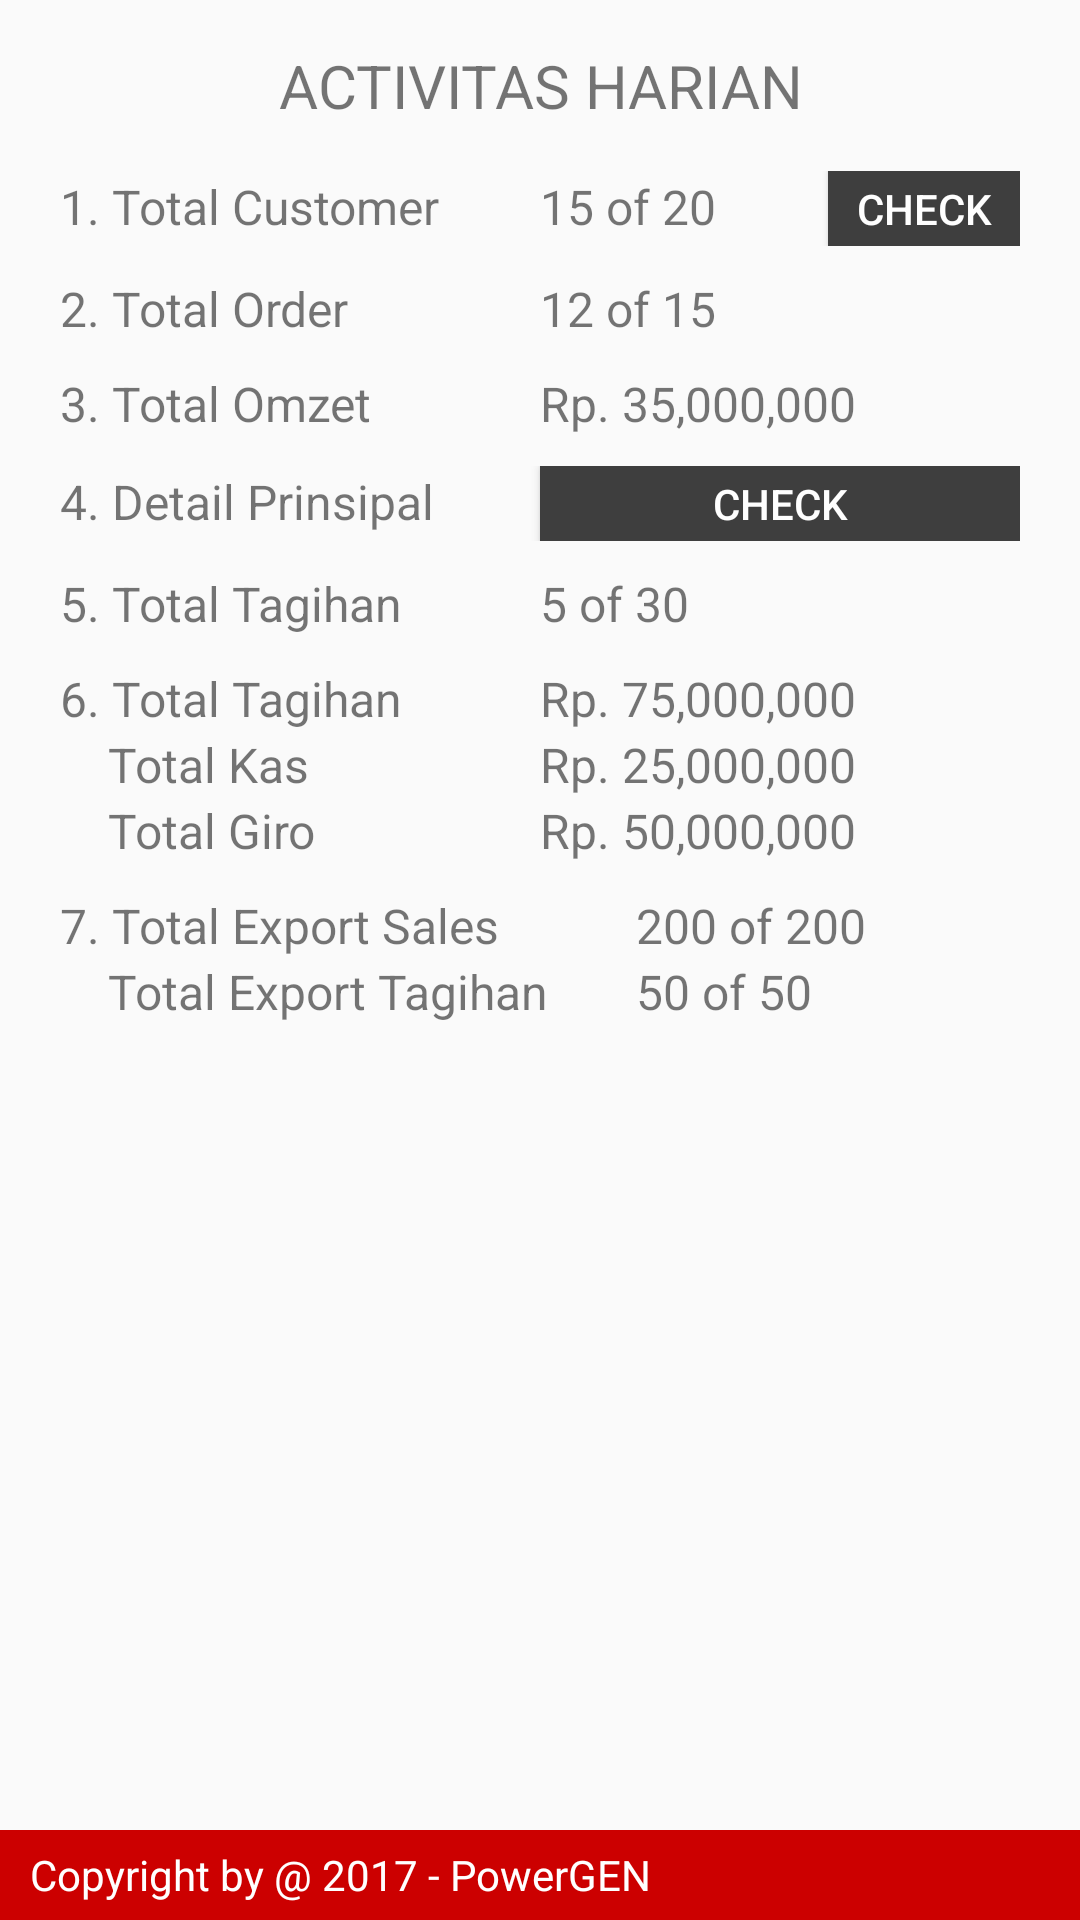

This screen was rendered from an Android layout file. Write that file and the resources it references.
<!-- AndroidManifest.xml: application theme AppTheme -->
<!-- res/layout/activity_report.xml -->
<?xml version="1.0" encoding="utf-8"?>
<android.support.v4.widget.DrawerLayout
    xmlns:android="http://schemas.android.com/apk/res/android"
    xmlns:app="http://schemas.android.com/apk/res-auto"
    xmlns:tools="http://schemas.android.com/tools"
    android:id="@+id/drawerLayout"
    android:layout_width="match_parent"
    android:layout_height="match_parent"
    android:fitsSystemWindows="true">

    <RelativeLayout
        android:layout_width="match_parent"
        android:layout_height="match_parent">

        <LinearLayout
            android:layout_width="match_parent"
            android:layout_height="match_parent"
            android:orientation="vertical"
            android:padding="10dp">

            <TextView
                android:layout_width="match_parent"
                android:layout_height="wrap_content"
                android:padding="5dp"
                android:gravity="center_horizontal"
                android:text="ACTIVITAS HARIAN"
                android:textSize="20sp"/>

            <LinearLayout
                android:layout_width="match_parent"
                android:layout_height="match_parent"
                android:padding="5dp"
                android:orientation="vertical">

                <LinearLayout
                    android:layout_width="match_parent"
                    android:layout_height="wrap_content"
                    android:padding="5dp">

                    <TextView
                        android:layout_width="0dp"
                        android:layout_height="wrap_content"
                        android:layout_weight="0.5"
                        android:textSize="16sp"
                        android:text="1. Total Customer"/>

                    <TextView
                        android:id="@+id/tvCustomer"
                        android:layout_width="0dp"
                        android:layout_height="wrap_content"
                        android:layout_weight="0.3"
                        android:textSize="16sp"
                        android:text="15 of 20"/>

                    <Button
                        android:id="@+id/btnCustomer"
                        android:text="Check"
                        android:background="@color/buttonColor"
                        android:textColor="@color/buttonTextColor"
                        android:layout_width="0dp"
                        android:layout_height="25dp"
                        android:layout_weight="0.2"/>
                </LinearLayout>

                <LinearLayout
                    android:layout_width="match_parent"
                    android:layout_height="wrap_content"
                    android:padding="5dp">

                    <TextView
                        android:layout_width="0dp"
                        android:layout_height="wrap_content"
                        android:layout_weight="0.5"
                        android:textSize="16sp"
                        android:text="2. Total Order"/>

                    <TextView
                        android:id="@+id/tvOrder"
                        android:layout_width="0dp"
                        android:layout_height="wrap_content"
                        android:layout_weight="0.5"
                        android:textSize="16sp"
                        android:text="12 of 15"/>
                </LinearLayout>

                <LinearLayout
                    android:layout_width="match_parent"
                    android:layout_height="wrap_content"
                    android:padding="5dp">

                    <TextView
                        android:layout_width="0dp"
                        android:layout_height="wrap_content"
                        android:layout_weight="0.5"
                        android:textSize="16sp"
                        android:text="3. Total Omzet"/>

                    <TextView
                        android:id="@+id/tvOmzet"
                        android:layout_width="0dp"
                        android:layout_height="wrap_content"
                        android:layout_weight="0.5"
                        android:textSize="16sp"
                        android:text="Rp. 35,000,000"/>
                </LinearLayout>

                <LinearLayout
                    android:layout_width="match_parent"
                    android:layout_height="wrap_content"
                    android:padding="5dp">

                    <TextView
                        android:layout_width="0dp"
                        android:layout_height="wrap_content"
                        android:layout_weight="0.5"
                        android:textSize="16sp"
                        android:text="4. Detail Prinsipal"/>

                    <Button
                        android:id="@+id/btnPrinsipal"
                        android:text="Check"
                        android:background="@color/buttonColor"
                        android:textColor="@color/buttonTextColor"
                        android:layout_width="0dp"
                        android:layout_height="25dp"
                        android:layout_weight="0.5"/>
                </LinearLayout>



                <LinearLayout
                    android:layout_width="match_parent"
                    android:layout_height="wrap_content"
                    android:padding="5dp">

                    <TextView
                        android:layout_width="0dp"
                        android:layout_height="wrap_content"
                        android:layout_weight="0.5"
                        android:textSize="16sp"
                        android:text="5. Total Tagihan"/>

                    <TextView
                        android:id="@+id/tvTotalTagihan"
                        android:layout_width="0dp"
                        android:layout_height="wrap_content"
                        android:layout_weight="0.5"
                        android:textSize="16sp"
                        android:text="5 of 30"/>
                </LinearLayout>

                <LinearLayout
                    android:layout_width="match_parent"
                    android:layout_height="wrap_content"
                    android:padding="5dp">

                    <TextView
                        android:layout_width="0dp"
                        android:layout_height="wrap_content"
                        android:layout_weight="0.5"
                        android:textSize="16sp"
                        android:text="6. Total Tagihan"/>

                    <TextView
                        android:id="@+id/tvTotalRpTagihan"
                        android:layout_width="0dp"
                        android:layout_height="wrap_content"
                        android:layout_weight="0.5"
                        android:textSize="16sp"
                        android:text="Rp. 75,000,000"/>
                </LinearLayout>

                <LinearLayout
                    android:layout_width="match_parent"
                    android:layout_height="wrap_content"
                    android:padding="5dp"
                    android:layout_marginTop="-10dp">

                    <TextView
                        android:layout_width="0dp"
                        android:layout_height="wrap_content"
                        android:layout_weight="0.5"
                        android:textSize="16sp"
                        android:text="    Total Kas"/>

                    <TextView
                        android:id="@+id/tvTotalRpKas"
                        android:layout_width="0dp"
                        android:layout_height="wrap_content"
                        android:layout_weight="0.5"
                        android:textSize="16sp"
                        android:text="Rp. 25,000,000"/>
                </LinearLayout>

                <LinearLayout
                    android:layout_width="match_parent"
                    android:layout_height="wrap_content"
                    android:padding="5dp"
                    android:layout_marginTop="-10dp">

                    <TextView
                        android:layout_width="0dp"
                        android:layout_height="wrap_content"
                        android:layout_weight="0.5"
                        android:textSize="16sp"
                        android:text="    Total Giro"/>

                    <TextView
                        android:id="@+id/tvTotalRpGiro"
                        android:layout_width="0dp"
                        android:layout_height="wrap_content"
                        android:layout_weight="0.5"
                        android:textSize="16sp"
                        android:text="Rp. 50,000,000"/>
                </LinearLayout>

                <LinearLayout
                    android:layout_width="match_parent"
                    android:layout_height="wrap_content"
                    android:padding="5dp">

                    <TextView
                        android:layout_width="0dp"
                        android:layout_height="wrap_content"
                        android:layout_weight="0.6"
                        android:textSize="16sp"
                        android:text="7. Total Export Sales"/>

                    <TextView
                        android:id="@+id/tvTotalExportSales"
                        android:layout_width="0dp"
                        android:layout_height="wrap_content"
                        android:layout_weight="0.4"
                        android:textSize="16sp"
                        android:text="200 of 200"/>
                </LinearLayout>

                <LinearLayout
                    android:layout_width="match_parent"
                    android:layout_height="wrap_content"
                    android:padding="5dp"
                    android:layout_marginTop="-10dp">

                    <TextView
                        android:layout_width="0dp"
                        android:layout_height="wrap_content"
                        android:layout_weight="0.6"
                        android:textSize="16sp"
                        android:text="    Total Export Tagihan"/>

                    <TextView
                        android:id="@+id/tvTotalExportTagihan"
                        android:layout_width="0dp"
                        android:layout_height="wrap_content"
                        android:layout_weight="0.4"
                        android:textSize="16sp"
                        android:text="50 of 50"/>
                </LinearLayout>



            </LinearLayout>

        </LinearLayout>



        <RelativeLayout
            android:layout_width="match_parent"
            android:layout_height="30dp"
            android:background="@color/colorPrimary"
            android:layout_alignParentBottom="true"
            android:paddingLeft="10dp"
            android:gravity="center_vertical">

            <TextView
                android:layout_width="match_parent"
                android:layout_height="wrap_content"
                android:text="@string/copyRight"
                android:textColor="#FFF"/>

        </RelativeLayout>

    </RelativeLayout>


    <android.support.design.widget.NavigationView
        android:layout_width="wrap_content"
        android:layout_height="match_parent"
        tools:layout_editor_absoluteY="8dp"
        tools:layout_editor_absoluteX="0dp"
        app:menu="@menu/menu_main"
        android:layout_gravity="start"
        android:id="@+id/navigation">
    </android.support.design.widget.NavigationView>

</android.support.v4.widget.DrawerLayout>
<!-- resources referenced by this layout -->
<resources>
  <color name="buttonColor">#3E3E3E</color>
  <color name="buttonTextColor">#FEFEFE</color>
  <color name="colorPrimary">#CC0000</color>
  <string name="copyRight">Copyright by \u0040 2017 - PowerGEN </string>
  <style name="AppTheme" parent="Theme.AppCompat.Light.DarkActionBar">
          
          <item name="colorPrimary">@color/colorPrimary</item>
          <item name="colorPrimaryDark">@color/colorPrimaryDark</item>
          <item name="colorAccent">@color/colorAccent</item>
      </style>
  <color name="colorPrimaryDark">#DD5F60</color>
  <color name="colorAccent">#FF4081</color>
</resources>
